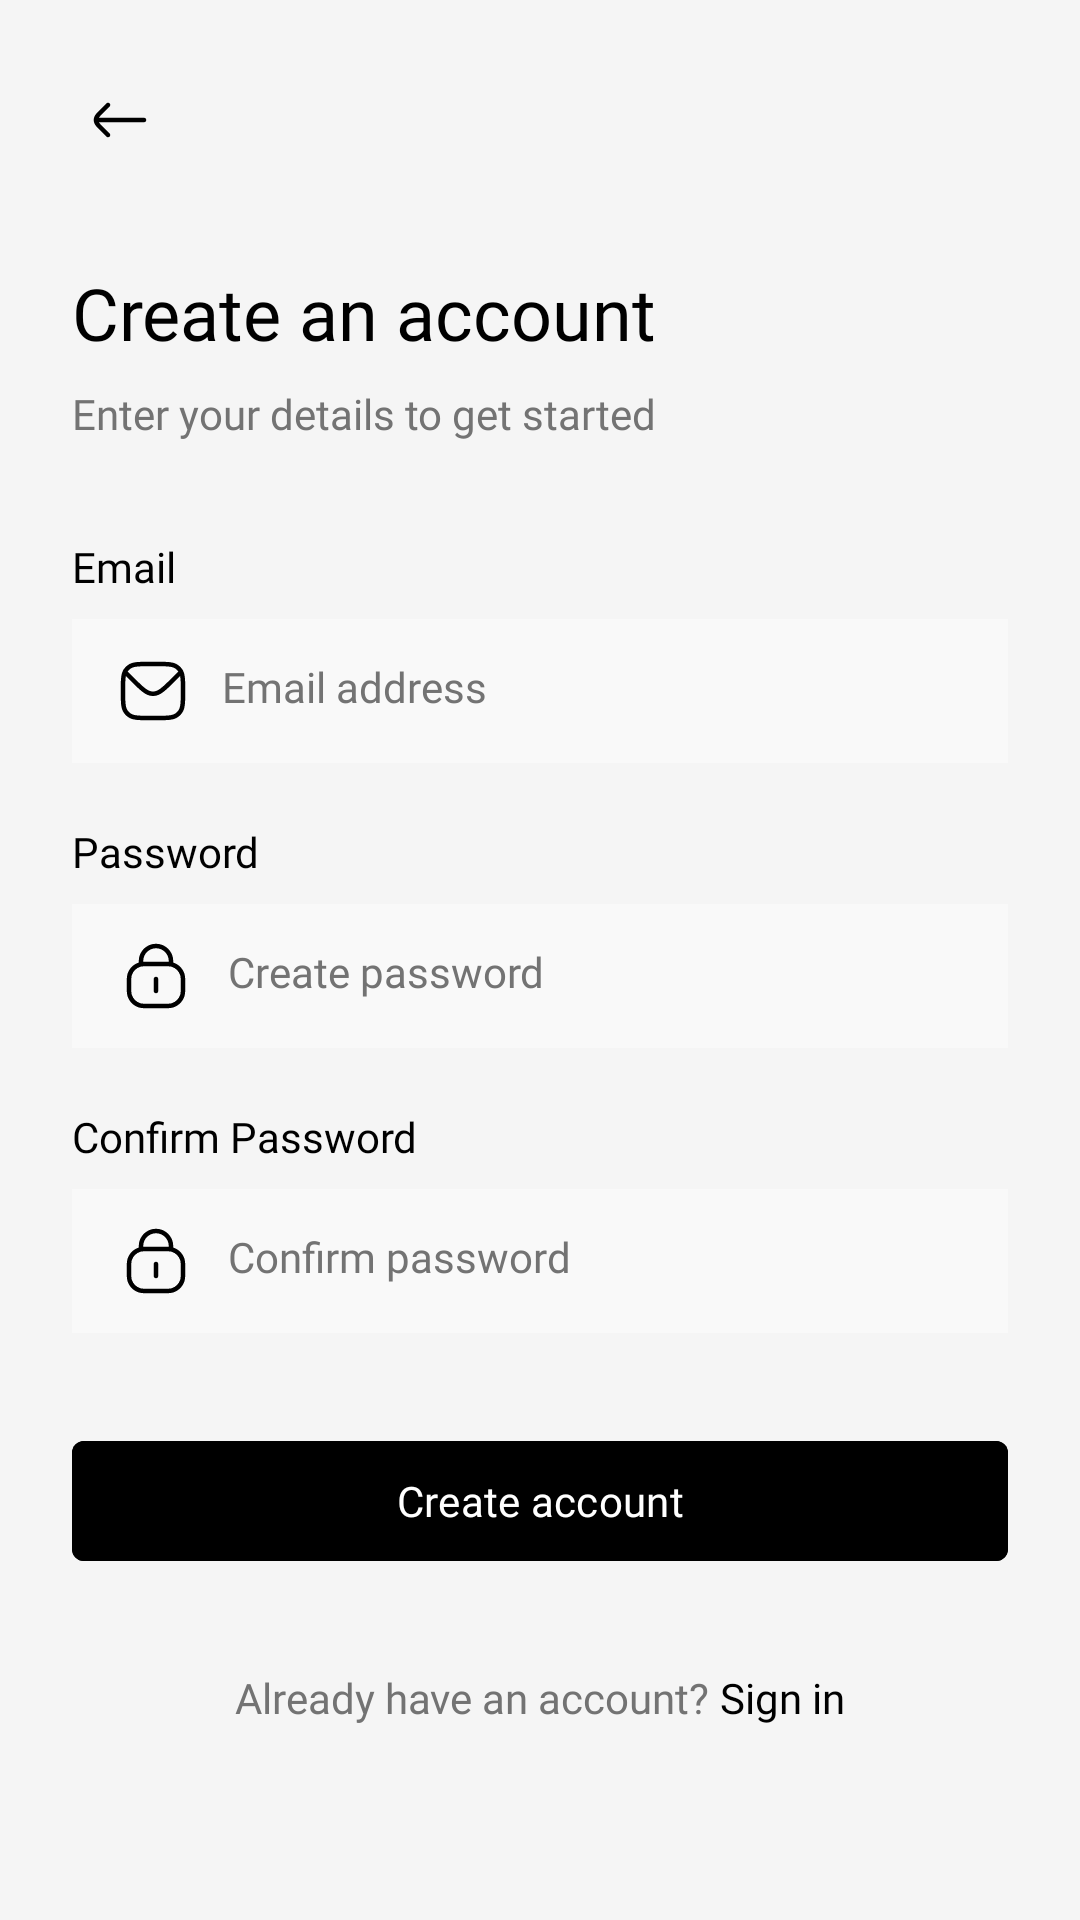

The Android layout XML behind this screen, and the referenced resources:
<!-- AndroidManifest.xml: application theme Theme.ProjectAkhir_Raya -->
<!-- res/layout/activity_register.xml -->
<?xml version="1.0" encoding="utf-8"?>
<LinearLayout xmlns:android="http://schemas.android.com/apk/res/android"
    xmlns:app="http://schemas.android.com/apk/res-auto"
    xmlns:tools="http://schemas.android.com/tools"
    android:id="@+id/main"
    android:orientation="vertical"
    android:layout_width="match_parent"
    android:layout_height="match_parent"
    android:background="@color/background"
    android:padding="24dp"
    tools:context=".RegisterActivity">

    <LinearLayout
        android:layout_width="match_parent"
        android:layout_height="wrap_content"
        android:orientation="horizontal"
        android:layout_marginBottom="24dp">

        <ImageButton
            android:id="@+id/back_arrow"
            android:layout_width="40dp"
            android:layout_height="40dp"
            android:background="@android:color/transparent"
            android:src="@drawable/ic_left"
            android:contentDescription="Back"
            android:padding="8dp"
            app:tint="@color/primary_text" />

    </LinearLayout>

    <TextView
        android:layout_width="wrap_content"
        android:layout_height="wrap_content"
        android:text="Create an account"
        android:textSize="24sp"
        android:textColor="@color/primary_text"
        android:fontFamily="@font/inter_extrabold"
        android:layout_marginBottom="8dp"/>

    <TextView
        android:layout_width="wrap_content"
        android:layout_height="wrap_content"
        android:text="Enter your details to get started"
        android:textSize="14sp"
        android:textColor="@color/muted_text"
        android:fontFamily="@font/inter_regular"
        android:layout_marginBottom="32dp"/>

    <TextView
        android:layout_width="wrap_content"
        android:layout_height="wrap_content"
        android:text="Email"
        android:textColor="@color/primary_text"
        android:textSize="14sp"
        android:fontFamily="@font/inter_medium"
        android:layout_marginBottom="8dp"/>

    <LinearLayout
        android:layout_width="match_parent"
        android:layout_height="wrap_content"
        android:orientation="vertical"
        android:background="@color/input_bg"
        android:layout_marginBottom="20dp"
        app:cornerRadius="4dp">
        <EditText
            android:id="@+id/reg_email"
            android:layout_width="match_parent"
            android:layout_height="48dp"
            android:padding="16dp"
            android:hint="Email address"
            android:inputType="textEmailAddress"
            android:background="@android:color/transparent"
            android:drawableStart="@drawable/ic_email"
            android:drawablePadding="12dp"
            android:textColor="@color/primary_text"
            android:textColorHint="@color/muted_text"
            android:fontFamily="@font/inter_regular"
            android:textSize="14sp"/>
    </LinearLayout>

    <TextView
        android:layout_width="wrap_content"
        android:layout_height="wrap_content"
        android:text="Password"
        android:textColor="@color/primary_text"
        android:textSize="14sp"
        android:fontFamily="@font/inter_medium"
        android:layout_marginBottom="8dp"/>

    <LinearLayout
        android:layout_width="match_parent"
        android:layout_height="wrap_content"
        android:orientation="vertical"
        android:background="@color/input_bg"
        android:layout_marginBottom="20dp"
        app:cornerRadius="4dp">
        <EditText
            android:id="@+id/reg_password"
            android:layout_width="match_parent"
            android:layout_height="48dp"
            android:padding="16dp"
            android:hint="Create password"
            android:inputType="textPassword"
            android:background="@android:color/transparent"
            android:drawableStart="@drawable/ic_lock"
            android:drawablePadding="12dp"
            android:textColor="@color/primary_text"
            android:textColorHint="@color/muted_text"
            android:fontFamily="@font/inter_regular"
            android:textSize="14sp"/>
    </LinearLayout>

    <TextView
        android:layout_width="wrap_content"
        android:layout_height="wrap_content"
        android:text="Confirm Password"
        android:textColor="@color/primary_text"
        android:textSize="14sp"
        android:fontFamily="@font/inter_medium"
        android:layout_marginBottom="8dp"/>

    <LinearLayout
        android:layout_width="match_parent"
        android:layout_height="wrap_content"
        android:orientation="vertical"
        android:background="@color/input_bg"
        android:layout_marginBottom="32dp"
        app:cornerRadius="4dp">
        <EditText
            android:id="@+id/reg_confirm_password"
            android:layout_width="match_parent"
            android:layout_height="48dp"
            android:padding="16dp"
            android:hint="Confirm password"
            android:inputType="textPassword"
            android:background="@android:color/transparent"
            android:drawableStart="@drawable/ic_lock"
            android:drawablePadding="12dp"
            android:textColor="@color/primary_text"
            android:textColorHint="@color/muted_text"
            android:fontFamily="@font/inter_regular"
            android:textSize="14sp"/>
    </LinearLayout>

    <com.google.android.material.button.MaterialButton
        android:id="@+id/reg_button"
        android:layout_width="match_parent"
        android:layout_height="48dp"
        android:text="Create account"
        android:textAllCaps="false"
        android:backgroundTint="@color/accent"
        android:textColor="@color/button_text"
        app:cornerRadius="4dp"
        android:fontFamily="@font/inter_medium"
        android:textSize="14sp"
        android:layout_marginBottom="32dp"/>

    <LinearLayout
        android:layout_width="match_parent"
        android:layout_height="wrap_content"
        android:orientation="horizontal"
        android:gravity="center">
        <TextView
            android:layout_width="wrap_content"
            android:layout_height="wrap_content"
            android:text="Already have an account? "
            android:textColor="@color/muted_text"
            android:textSize="14sp"
            android:fontFamily="@font/inter_regular"/>
        <TextView
            android:id="@+id/login_link"
            android:layout_width="wrap_content"
            android:layout_height="wrap_content"
            android:text="Sign in"
            android:textColor="@color/primary_text"
            android:textSize="14sp"
            android:fontFamily="@font/inter_medium"/>
    </LinearLayout>

</LinearLayout>
<!-- resources referenced by this layout -->
<resources>
  <color name="accent">#000000</color>
  <color name="background">#F5F5F5</color>
  <color name="button_text">#FFFFFF</color>
  <color name="input_bg">#F9F9F9</color>
  <color name="muted_text">#737373</color>
  <color name="primary_text">#000000</color>
  <!-- drawable ic_email: vector/xml drawable (drawable, 2258 chars, omitted) -->
  <!-- drawable ic_left (drawable) -->
  <vector xmlns:android="http://schemas.android.com/apk/res/android"
      android:width="32dp"
      android:height="32dp"
      android:viewportWidth="32"
      android:viewportHeight="32">
    <path
        android:pathData="M20,12.75C20.414,12.75 20.75,12.414 20.75,12C20.75,11.586 20.414,11.25 20,11.25V12.75ZM4,11.25C3.586,11.25 3.25,11.586 3.25,12C3.25,12.414 3.586,12.75 4,12.75V11.25ZM7.472,17.533C7.766,17.824 8.241,17.822 8.533,17.528C8.824,17.234 8.822,16.759 8.528,16.467L7.472,17.533ZM6.237,15.253L6.765,14.72H6.765L6.237,15.253ZM6.237,8.747L5.709,8.215H5.709L6.237,8.747ZM8.528,7.533C8.822,7.241 8.824,6.766 8.533,6.472C8.241,6.178 7.766,6.176 7.472,6.467L8.528,7.533ZM4.02,12.313L3.276,12.408L3.276,12.408L4.02,12.313ZM4.02,11.687L3.276,11.592L3.276,11.592L4.02,11.687ZM20,11.25H4V12.75H20V11.25ZM8.528,16.467L6.765,14.72L5.709,15.785L7.472,17.533L8.528,16.467ZM6.765,9.28L8.528,7.533L7.472,6.467L5.709,8.215L6.765,9.28ZM6.765,14.72C6.049,14.011 5.559,13.523 5.227,13.109C4.904,12.708 4.793,12.45 4.764,12.219L3.276,12.408C3.355,13.026 3.65,13.541 4.057,14.049C4.455,14.544 5.019,15.101 5.709,15.785L6.765,14.72ZM5.709,8.215C5.019,8.899 4.455,9.456 4.057,9.951C3.65,10.459 3.355,10.974 3.276,11.592L4.764,11.781C4.793,11.55 4.904,11.292 5.227,10.891C5.559,10.477 6.049,9.989 6.765,9.28L5.709,8.215ZM4.764,12.219C4.745,12.073 4.745,11.927 4.764,11.781L3.276,11.592C3.241,11.863 3.241,12.137 3.276,12.408L4.764,12.219Z"
        android:fillColor="#000000"/>
  </vector>
  <!-- drawable ic_lock (drawable) -->
  <vector xmlns:android="http://schemas.android.com/apk/res/android"
      android:width="24dp"
      android:height="24dp"
      android:viewportWidth="24"
      android:viewportHeight="24">
    <path
        android:pathData="M12.75,13C12.75,12.586 12.414,12.25 12,12.25C11.586,12.25 11.25,12.586 11.25,13V17C11.25,17.414 11.586,17.75 12,17.75C12.414,17.75 12.75,17.414 12.75,17V13Z"
        android:fillColor="#000000"/>
    <path
        android:pathData="M12,1.25C8.824,1.25 6.25,3.824 6.25,7V7.523L6.223,7.531C4.473,8.1 3.1,9.473 2.531,11.223C2.25,12.091 2.25,13.132 2.25,14.838V15.162C2.25,16.868 2.25,17.909 2.531,18.777C3.1,20.527 4.473,21.9 6.223,22.469C7.091,22.75 8.132,22.75 9.838,22.75H14.162C15.868,22.75 16.909,22.75 17.777,22.469C19.527,21.9 20.9,20.527 21.469,18.777C21.75,17.909 21.75,16.868 21.75,15.162V14.838C21.75,13.132 21.75,12.091 21.469,11.223C20.9,9.473 19.527,8.1 17.777,7.531L17.75,7.523V7C17.75,3.824 15.176,1.25 12,1.25ZM9.916,7.25C9.037,7.25 8.335,7.25 7.75,7.283V7C7.75,4.653 9.653,2.75 12,2.75C14.347,2.75 16.25,4.653 16.25,7V7.283C15.665,7.25 14.963,7.25 14.084,7.25H9.916ZM7.125,8.853C7.722,8.753 8.528,8.75 10,8.75H14C15.472,8.75 16.278,8.753 16.875,8.853C17.041,8.881 17.183,8.916 17.313,8.958C18.607,9.378 19.622,10.393 20.042,11.687C20.241,12.298 20.25,13.08 20.25,15C20.25,16.92 20.241,17.702 20.042,18.313C19.622,19.607 18.607,20.622 17.313,21.042C16.702,21.241 15.92,21.25 14,21.25H10C8.08,21.25 7.298,21.241 6.687,21.042C5.393,20.622 4.378,19.607 3.958,18.313C3.759,17.702 3.75,16.92 3.75,15C3.75,13.08 3.759,12.298 3.958,11.687C4.378,10.393 5.393,9.378 6.687,8.958C6.817,8.916 6.959,8.881 7.125,8.853Z"
        android:fillColor="#000000"
        android:fillType="evenOdd"/>
  </vector>
  <style name="Theme.ProjectAkhir_Raya" parent="Base.Theme.ProjectAkhir_Raya" />
  <style name="Base.Theme.ProjectAkhir_Raya" parent="Theme.Material3.DayNight.NoActionBar">
          
          
      </style>
</resources>
